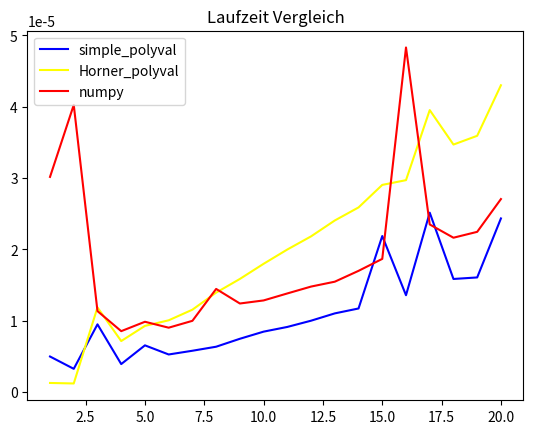

Write the Python code that produced this figure.
import numpy as np
import matplotlib.pyplot as plt
#from matplotlib.widgets import Slider
#Slider benutzt du nicht, insofern würde ich ihn vielleicht nicht importieren
import time

print('Try 1')

# %% i)
def simple_polyval(x,p):
    '''arrumed: x is value and p is Vektors (np.arrays) '''
    n = np.shape(p)[0]
    if n==0: return 0 #deg = 0
    res = p[n-1]
    x_drag = x
    for i in range(2,n+1):
        res = (p[n-i] * x_drag)
        x_drag *= x
    return res
    
# %% ii)
def Horner_polyval(x,p):
    '''arrumed: x is value and p is Vektors (np.arrays) '''
    n = np.shape(p)[0]
    if n==0: return 0 #deg = 0
    res = p[0]
    for i in range(1,n):
        res *= x
        res += p[i]
    return res

# %% iii)
plt.close('all')
fig, ax = plt.subplots()

variants = ['simple_polyval', 'Horner_polyval', 'numpy']
colors = {'simple_polyval':'blue', 'Horner_polyval':'yellow', 'numpy':'red'}

n = 20
x = 2
#p = np.random.rand(n,1)
res_sp = []
res_Hp = []
res_p = []
'''
res_sp = np.zeros(n)
res_Hp = np.zeros(n)
res_p = np.zeros(n)
'''


ax.clear()
ax.set_title('Laufzeit Vergleich')

for i in range(n):
    p = np.random.rand(i,1)
    for k, var in enumerate(variants):
        t_start = time.perf_counter()
        if var == 'simple_polyval':
            simple_polyval(x,p)
            #res_sp = time.perf_counter() - t_start
            res_sp.append(time.perf_counter() - t_start)
        elif var == 'Horner_polyval':
            Horner_polyval(x,p)
            #res_Hp = time.perf_counter() - t_start
            res_Hp.append(time.perf_counter() - t_start)
        elif var == 'numpy':
            np.polyval(p, x)
            #res_p = time.perf_counter() - t_start
            res_p.append(time.perf_counter() - t_start)
 
x_seite = np.arange(1,n+1,1)

plt.plot(x_seite, res_sp, color='blue', label='simple_polyval')
ax.plot(x_seite, res_Hp, color='yellow', label='Horner_polyval')
ax.plot(x_seite, res_p, color='red', label='numpy') 
ax.legend()   
   
plt.show()